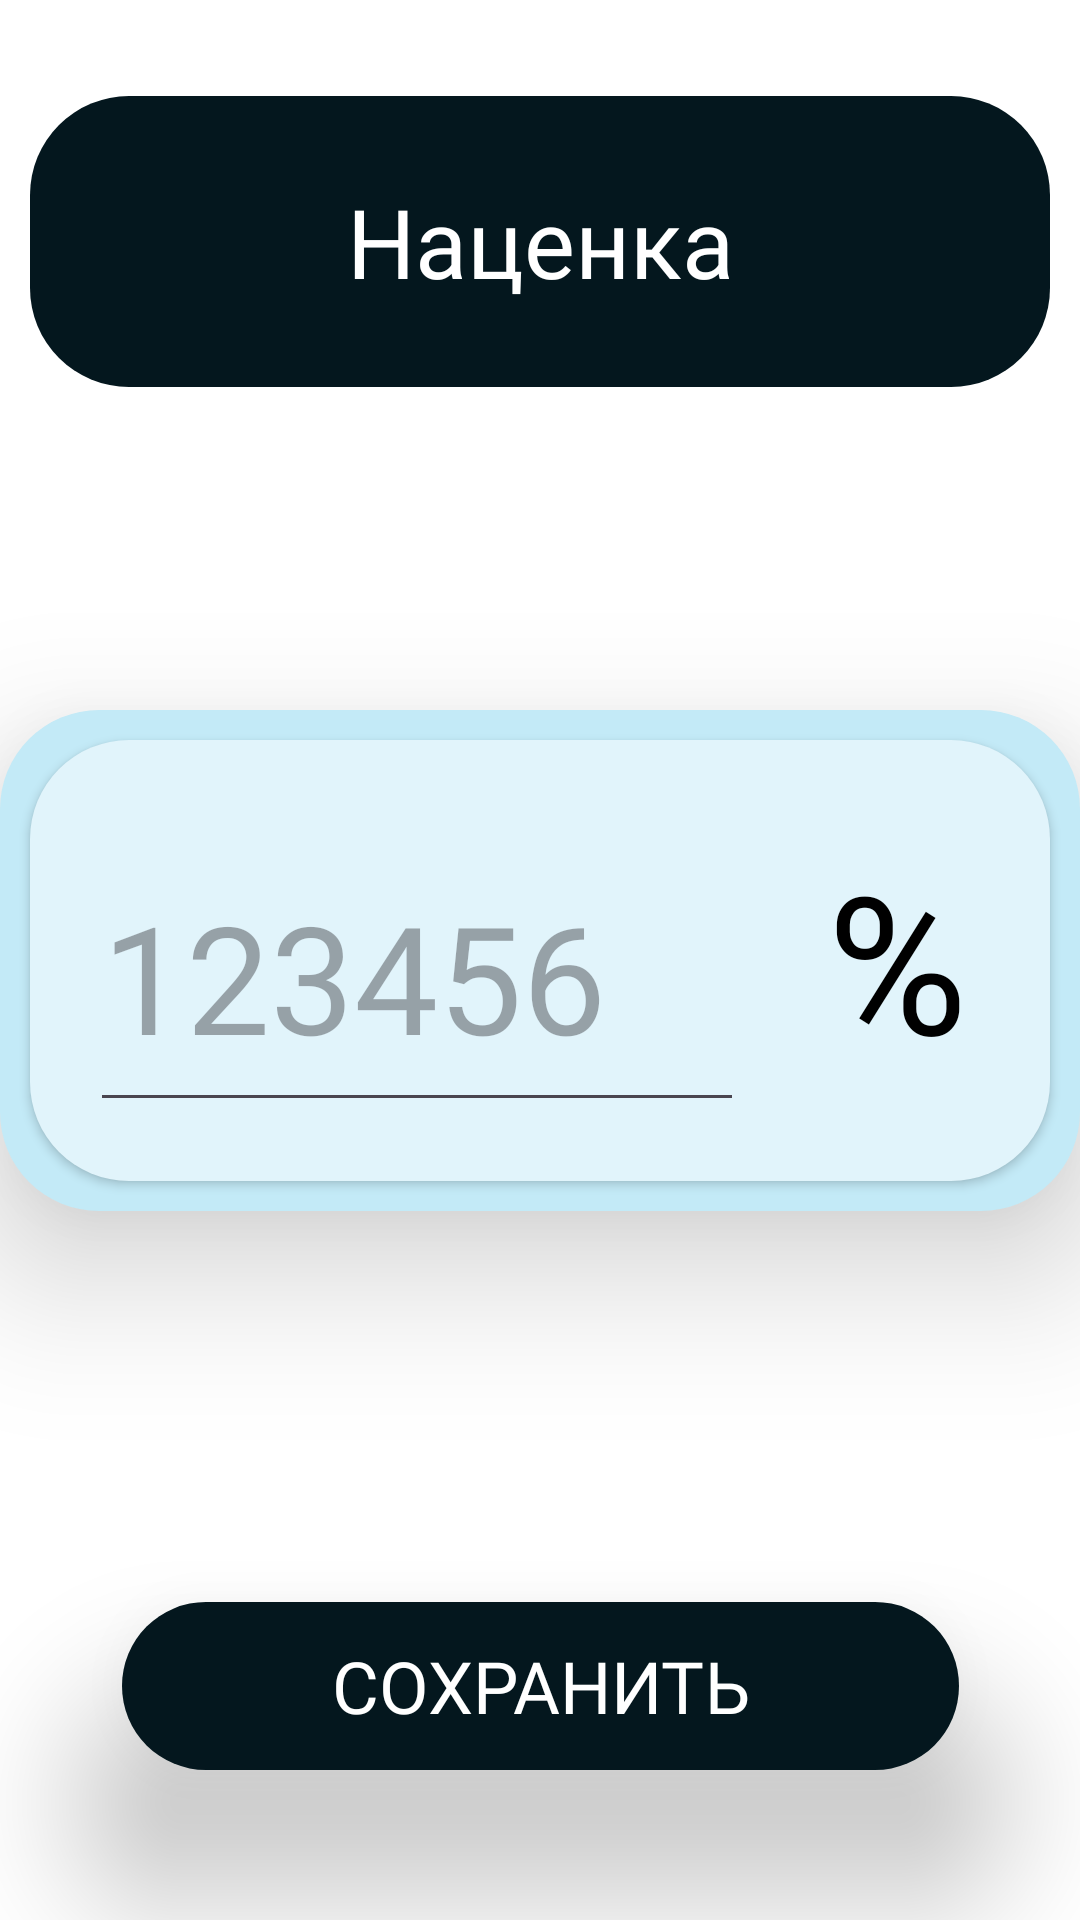

Write the Android layout XML for this screen, with the resource values it uses.
<!-- AndroidManifest.xml: application theme Theme.RanteksCalc -->
<!-- res/layout/activity_markup.xml -->
<?xml version="1.0" encoding="utf-8"?>
<androidx.constraintlayout.widget.ConstraintLayout xmlns:android="http://schemas.android.com/apk/res/android"
    xmlns:app="http://schemas.android.com/apk/res-auto"
    xmlns:tools="http://schemas.android.com/tools"
    android:id="@+id/main"
    android:layout_width="match_parent"
    android:layout_height="match_parent"
    tools:context="CalculateMenuActivity.Markup">


    <TextView
        android:id="@+id/TitleTextMarkup"
        android:layout_width="340dp"
        android:layout_height="97dp"
        android:layout_marginStart="20dp"
        android:layout_marginTop="32dp"
        android:layout_marginEnd="20dp"
        android:background="@drawable/shape_button_back_background"
        android:fontFamily="@font/nunito_bold"
        android:gravity="center"
        android:text="@string/markup"
        android:textColor="@color/white"
        android:textSize="32sp"
        app:layout_constraintEnd_toEndOf="parent"
        app:layout_constraintStart_toStartOf="parent"
        app:layout_constraintTop_toTopOf="parent" />


    <LinearLayout
        android:id="@+id/linearLayout2"
        android:layout_width="wrap_content"
        android:layout_height="wrap_content"
        android:background="@drawable/shape_button_background"
        android:elevation="30sp"
        app:layout_constraintBottom_toBottomOf="parent"
        app:layout_constraintEnd_toEndOf="parent"
        app:layout_constraintStart_toStartOf="parent"
        app:layout_constraintTop_toTopOf="parent">


        <LinearLayout
            android:elevation="@dimen/cardview_default_radius"
            android:layout_width="wrap_content"
            android:layout_height="wrap_content"
            android:background="@drawable/shape_input_field"
            android:layout_marginBottom="10dp"
            android:layout_marginTop="10dp"
            android:layout_marginStart="10dp"
            android:layout_marginEnd="10dp">

            <EditText
                android:hint="@string/NumberExample"
                android:id="@+id/editTextMarkup"
                android:layout_width="230dp"
                android:layout_height="100dp"
                android:layout_marginStart="20dp"
                android:layout_weight="1"
                android:autofillHints="creditCardSecurityCode"
                android:textSize="50sp"
                android:fontFamily="@font/nunito_bold"
                android:ems="10"
                android:inputType="number"
                tools:ignore="InefficientWeight" />

            <TextView
                android:id="@+id/textView"
                android:layout_width="102dp"
                android:layout_height="147dp"
                android:fontFamily="@font/nunito_bold"
                android:gravity="center"
                android:text="%"
                android:textSize="64sp"
                app:layout_constraintBottom_toBottomOf="parent"
                app:layout_constraintEnd_toEndOf="parent"
                app:layout_constraintStart_toStartOf="parent"
                app:layout_constraintTop_toTopOf="parent"
                tools:ignore="HardcodedText" />

        </LinearLayout>
    </LinearLayout>

    <LinearLayout
        android:layout_width="wrap_content"
        android:layout_height="wrap_content"
        android:layout_marginBottom="50dp"
        android:elevation="30sp"
        android:background="@drawable/shape_button_back_background"
        app:layout_constraintBottom_toBottomOf="parent"
        app:layout_constraintEnd_toEndOf="parent"
        app:layout_constraintStart_toStartOf="parent">

        <Button
            style="@style/VariantText"
            android:id="@+id/saveMarkup"
            android:textColor="@color/white"
            android:layout_width="279dp"
            android:layout_height="56dp"

            android:background="@android:color/transparent"
            android:onClick="saveMarkup"
            android:text="@string/saveAndBack"
            app:layout_constraintBottom_toBottomOf="parent"
            app:layout_constraintEnd_toEndOf="parent"
            app:layout_constraintHorizontal_bias="0.498"
            app:layout_constraintStart_toStartOf="parent"
            app:layout_constraintTop_toTopOf="parent"
            app:layout_constraintVertical_bias="0.961" />
    </LinearLayout>

</androidx.constraintlayout.widget.ConstraintLayout>
<!-- resources referenced by this layout -->
<resources>
  <color name="white">#FFFFFFFF</color>
  <!-- drawable shape_button_back_background (drawable) -->
  <?xml version="1.0" encoding="utf-8"?>
  <shape xmlns:android="http://schemas.android.com/apk/res/android">
  
      <solid android:color="@color/WhiteModeBack"/>
      <corners android:radius="33dp"/>
  
  </shape>
  <!-- drawable shape_button_background (drawable) -->
  <?xml version="1.0" encoding="utf-8"?>
  <shape xmlns:android="http://schemas.android.com/apk/res/android">
  
      <solid android:color="@color/WhiteModeElement"/>
      <corners android:radius="33dp"/>
  </shape>
  <!-- drawable shape_input_field (drawable) -->
  <?xml version="1.0" encoding="utf-8"?>
  <shape xmlns:android="http://schemas.android.com/apk/res/android">
  
      <solid android:color="@color/WhiteModeInput"/>
      <corners android:radius="33dp"/>
  
  </shape>
  <string name="NumberExample">123456</string>
  <string name="markup" translatable="true">Наценка</string>
  <string name="saveAndBack" translatable="true">Сохранить</string>
  <style name="VariantText" parent="TextAppearance.AppCompat">
          <item name="android:fontFamily">@font/nunito_bold</item>
          <item name="android:textSize">24sp</item>
      </style>
  <style name="Theme.RanteksCalc" parent="Base.Theme.RanteksCalc" />
  <color name="WhiteModeBack">#04171E</color>
  <color name="WhiteModeElement">#C3EAF7</color>
  <color name="WhiteModeInput">#E1F4FB</color>
  <style name="Base.Theme.RanteksCalc" parent="Theme.Material3.DayNight.NoActionBar">
          
          
  
  
          <item name="android:textColor">@color/BlackText</item>
          <item name="android:textColorPrimary">@color/BlackText</item>
          <item name="android:windowBackground">@color/white</item>
          <item name="android:navigationBarColor">@android:color/transparent</item>
          <item name="colorPrimaryDark">@color/white</item>
      </style>
  <color name="BlackText">#000000</color>
</resources>
